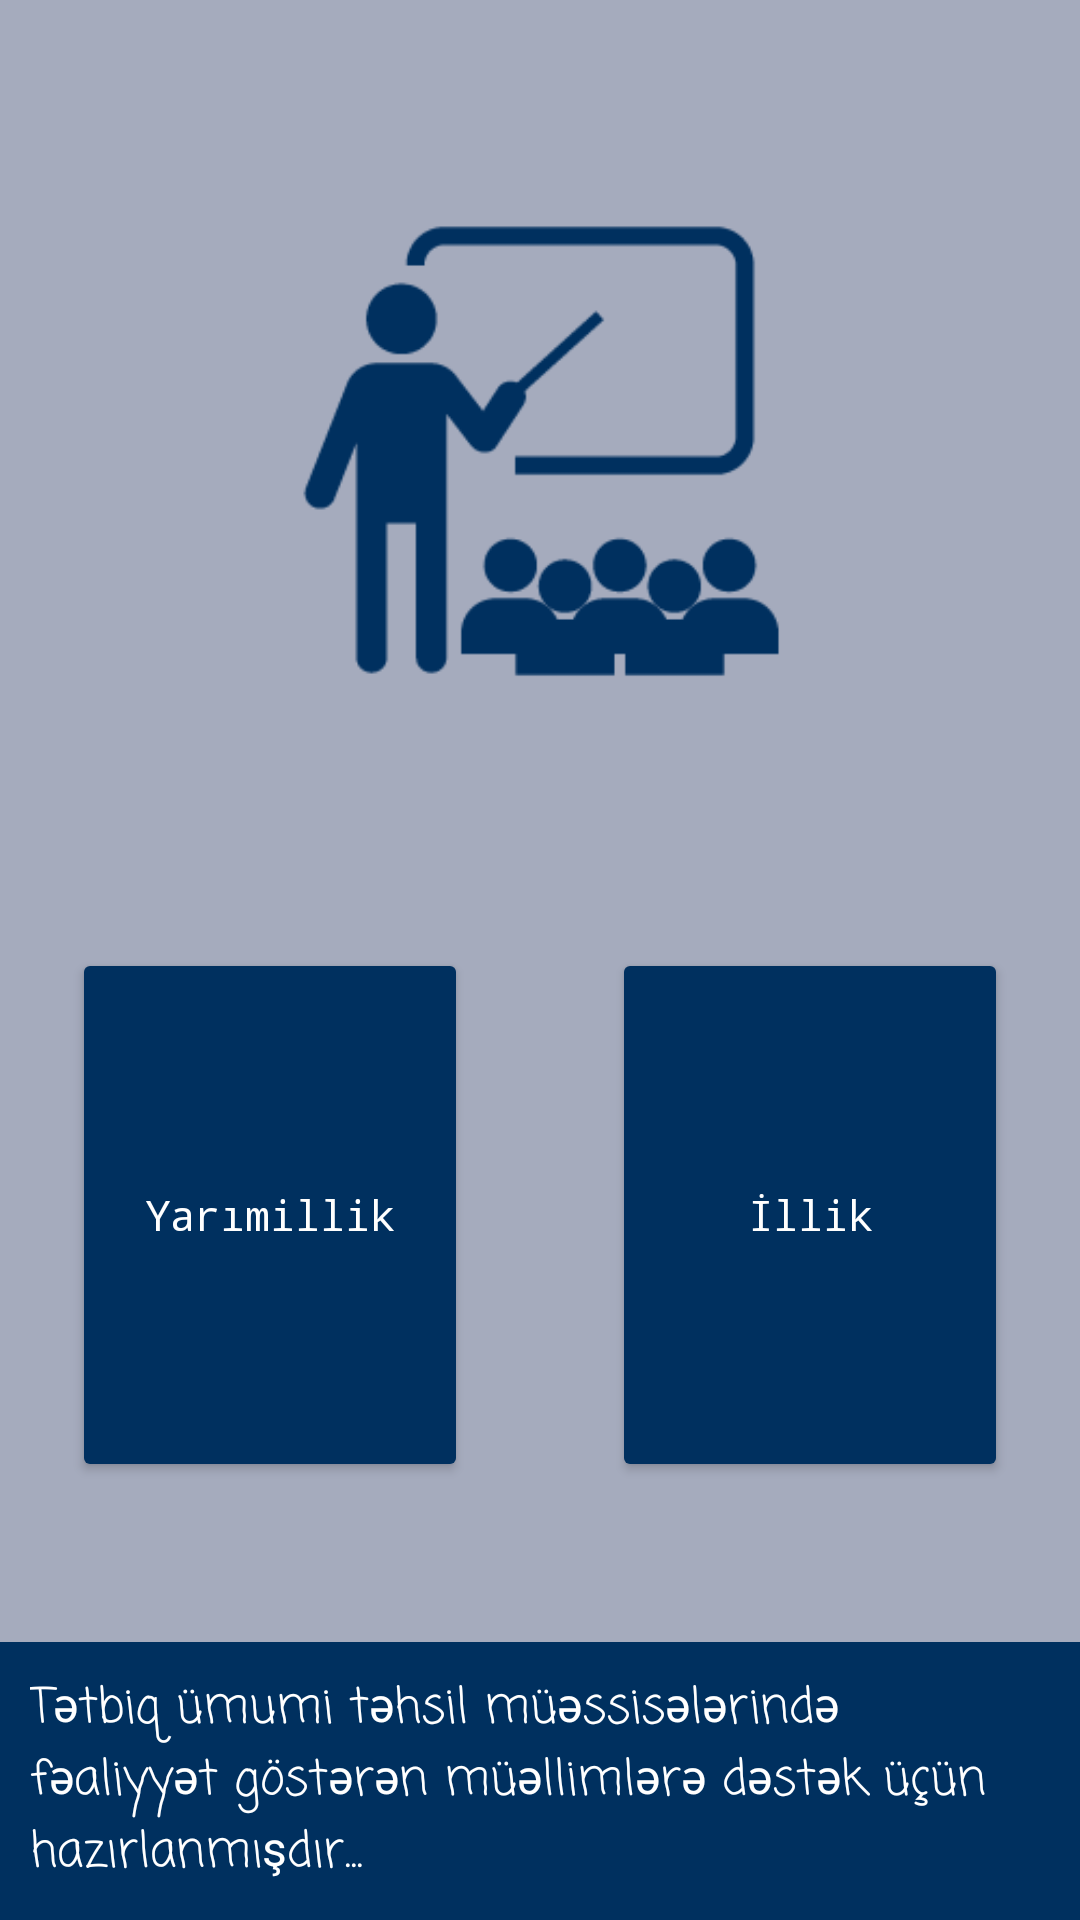

Produce the Android XML layout that renders to this screen, including the resource entries it uses.
<!-- AndroidManifest.xml: application theme Theme.KsqBsq -->
<!-- res/layout/fragment_home.xml -->
<?xml version="1.0" encoding="utf-8"?>
<androidx.constraintlayout.widget.ConstraintLayout xmlns:android="http://schemas.android.com/apk/res/android"
    xmlns:app="http://schemas.android.com/apk/res-auto"
    xmlns:tools="http://schemas.android.com/tools"
    android:layout_width="match_parent"
    android:layout_height="match_parent"
    android:layout_marginEnd="0dp"
    android:background="@color/grey"
    tools:context=".HomeFragment">

    <ImageView
        android:id="@+id/imageView"
        android:layout_width="0dp"
        android:layout_height="wrap_content"
        android:src="@drawable/stud"
        app:layout_constraintEnd_toEndOf="parent"
        app:layout_constraintHeight_max="300dp"
        app:layout_constraintStart_toStartOf="parent"
        app:layout_constraintTop_toTopOf="parent"
        app:layout_constraintWidth_max="300dp"
        app:tint="@color/blue" />

    <TextView
        android:id="@+id/textView"
        android:layout_width="0dp"
        android:layout_height="wrap_content"
        android:background="@color/blue"
        android:fontFamily="casual"
        android:padding="10dp"
        android:text="@string/head"
        android:textColor="@color/white"
        android:textSize="16sp"
        app:layout_constraintBottom_toBottomOf="parent"
        app:layout_constraintEnd_toEndOf="parent"
        app:layout_constraintStart_toStartOf="parent" />

    <Button
        android:id="@+id/yarimillik"
        android:layout_width="0dp"
        android:layout_height="0dp"
        android:layout_marginStart="24dp"
        android:layout_marginTop="16dp"
        android:layout_marginEnd="24dp"
        android:layout_marginBottom="16dp"
        android:backgroundTint="@color/blue"
        android:elevation="20dp"
        android:fontFamily="monospace"
        android:text="Yarımillik"
        android:textAllCaps="false"
        android:textColor="@color/white"
        app:cornerRadius="20dp"
        app:layout_constraintBottom_toTopOf="@+id/guideline3"
        app:layout_constraintEnd_toStartOf="@+id/guideline"
        app:layout_constraintStart_toStartOf="parent"
        app:layout_constraintTop_toBottomOf="@+id/imageView" />

    <Button
        android:id="@+id/illik"
        android:layout_width="0dp"
        android:layout_height="0dp"
        android:layout_marginStart="24dp"
        android:layout_marginTop="16dp"
        android:layout_marginEnd="24dp"
        android:layout_marginBottom="16dp"
        android:backgroundTint="@color/blue"
        android:elevation="20dp"
        android:fontFamily="monospace"
        android:text="İllik"
        android:textAllCaps="false"
        android:textColor="@color/white"
        app:cornerRadius="20dp"
        app:layout_constraintBottom_toTopOf="@+id/guideline3"
        app:layout_constraintEnd_toEndOf="parent"
        app:layout_constraintStart_toStartOf="@+id/guideline"
        app:layout_constraintTop_toTopOf="@+id/guideline2" />

    <androidx.constraintlayout.widget.Guideline
        android:id="@+id/guideline"
        android:layout_width="wrap_content"
        android:layout_height="wrap_content"
        android:orientation="vertical"
        app:layout_constraintGuide_percent="0.5" />

    <androidx.constraintlayout.widget.Guideline
        android:id="@+id/guideline2"
        android:layout_width="wrap_content"
        android:layout_height="wrap_content"
        android:orientation="horizontal"
        app:layout_constraintGuide_begin="300dp" />

    <androidx.constraintlayout.widget.Guideline
        android:id="@+id/guideline3"
        android:layout_width="wrap_content"
        android:layout_height="wrap_content"
        android:orientation="horizontal"
        app:layout_constraintGuide_begin="510dp" />
</androidx.constraintlayout.widget.ConstraintLayout>
<!-- resources referenced by this layout -->
<resources>
  <color name="blue">#00305F</color>
  <color name="grey">#A5ABBD</color>
  <color name="white">#FFFFFFFF</color>
  <!-- drawable stud: png bitmap (drawable, 5307 bytes) -->
  <string name="head">Tətbiq ümumi təhsil müəssisələrində fəaliyyət göstərən müəllimlərə dəstək üçün hazırlanmışdır...</string>
  <style name="Theme.KsqBsq" parent="Theme.MaterialComponents.DayNight.NoActionBar">
          
          <item name="colorPrimary">@color/blue</item>
          <item name="colorPrimaryVariant">@color/bluelight</item>
          <item name="colorOnPrimary">@color/white</item>
          
          <item name="colorOnSecondary">@color/black</item>
          
          <item name="android:statusBarColor">@color/blue</item>
          
          android:theme = "@style/NoActionBar"
      </style>
  <color name="bluelight">#00346C</color>
  <color name="black">#FF000000</color>
</resources>
